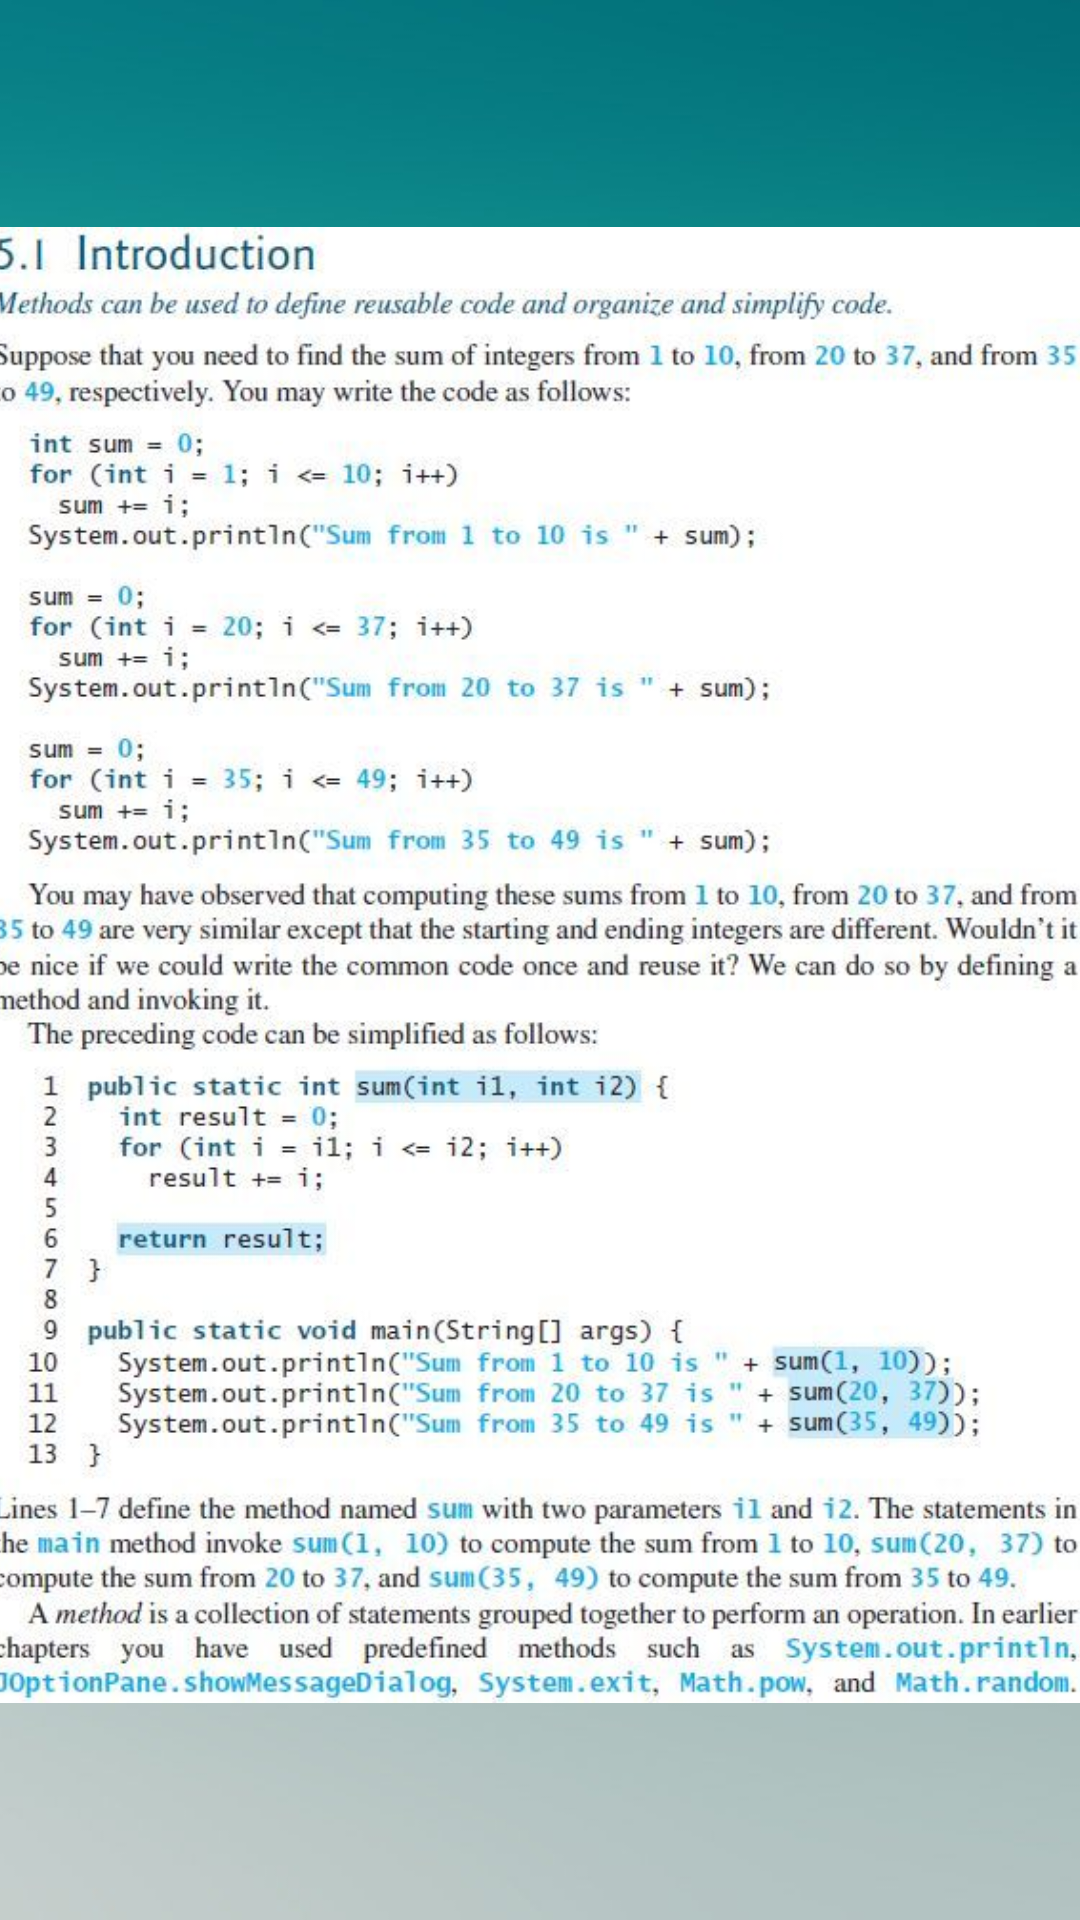

Produce the Android XML layout that renders to this screen, including the resource entries it uses.
<!-- AndroidManifest.xml: application theme AppTheme -->
<!-- res/layout/activity_methods.xml -->
<?xml version="1.0" encoding="utf-8"?>
<android.support.constraint.ConstraintLayout xmlns:android="http://schemas.android.com/apk/res/android"
    xmlns:app="http://schemas.android.com/apk/res-auto"
    xmlns:tools="http://schemas.android.com/tools"
    android:layout_width="match_parent"
    android:layout_height="match_parent"
    tools:context=".Controllers.Methods"
    android:background="@drawable/blue">

    <ScrollView
        android:layout_width="368dp"
        android:layout_height="495dp"
        android:layout_marginStart="8dp"
        android:layout_marginTop="8dp"
        android:layout_marginEnd="8dp"
        android:layout_marginBottom="8dp"
        app:layout_constraintBottom_toBottomOf="parent"
        app:layout_constraintEnd_toEndOf="parent"
        app:layout_constraintStart_toStartOf="parent"
        app:layout_constraintTop_toTopOf="parent">

        <LinearLayout
            android:layout_width="match_parent"
            android:layout_height="wrap_content"
            android:orientation="vertical" >

            <ImageView
                android:id="@+id/imageViewMethods"
                android:layout_width="match_parent"
                android:layout_height="858dp"
                app:srcCompat="@drawable/methods" />
        </LinearLayout>
    </ScrollView>
</android.support.constraint.ConstraintLayout>
<!-- resources referenced by this layout -->
<resources>
  <!-- drawable blue: jpg bitmap (drawable, 14668 bytes) -->
  <!-- drawable methods: jpg bitmap (drawable, 204064 bytes) -->
</resources>
